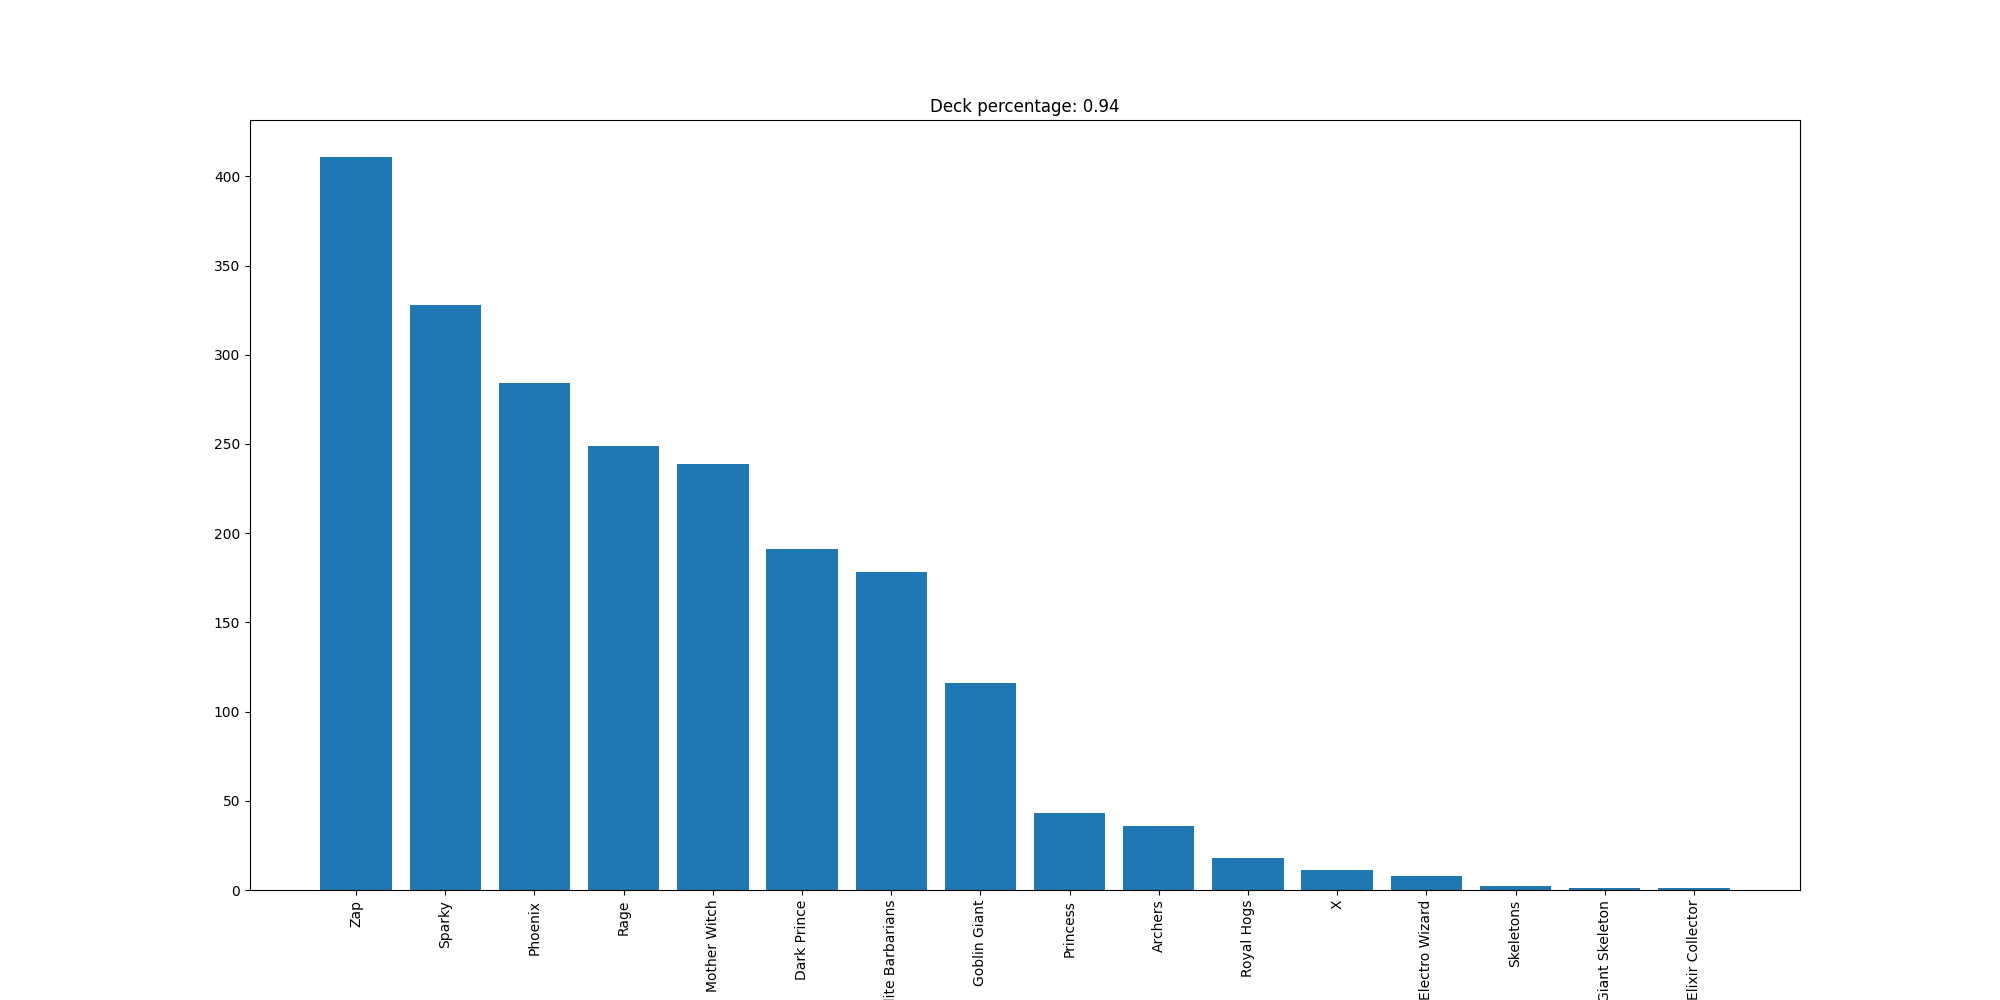

Source data for this figure (header and first rows):
Zap, 411
Sparky, 328
Phoenix, 284
Rage, 249
Mother Witch, 239
Dark Prince, 191
Elite Barbarians, 178
Goblin Giant, 116
Princess, 43
Archers, 36
Royal Hogs, 18
X, 11
Electro Wizard, 8
Skeletons, 2
Giant Skeleton, 1
Elixir Collector, 1
